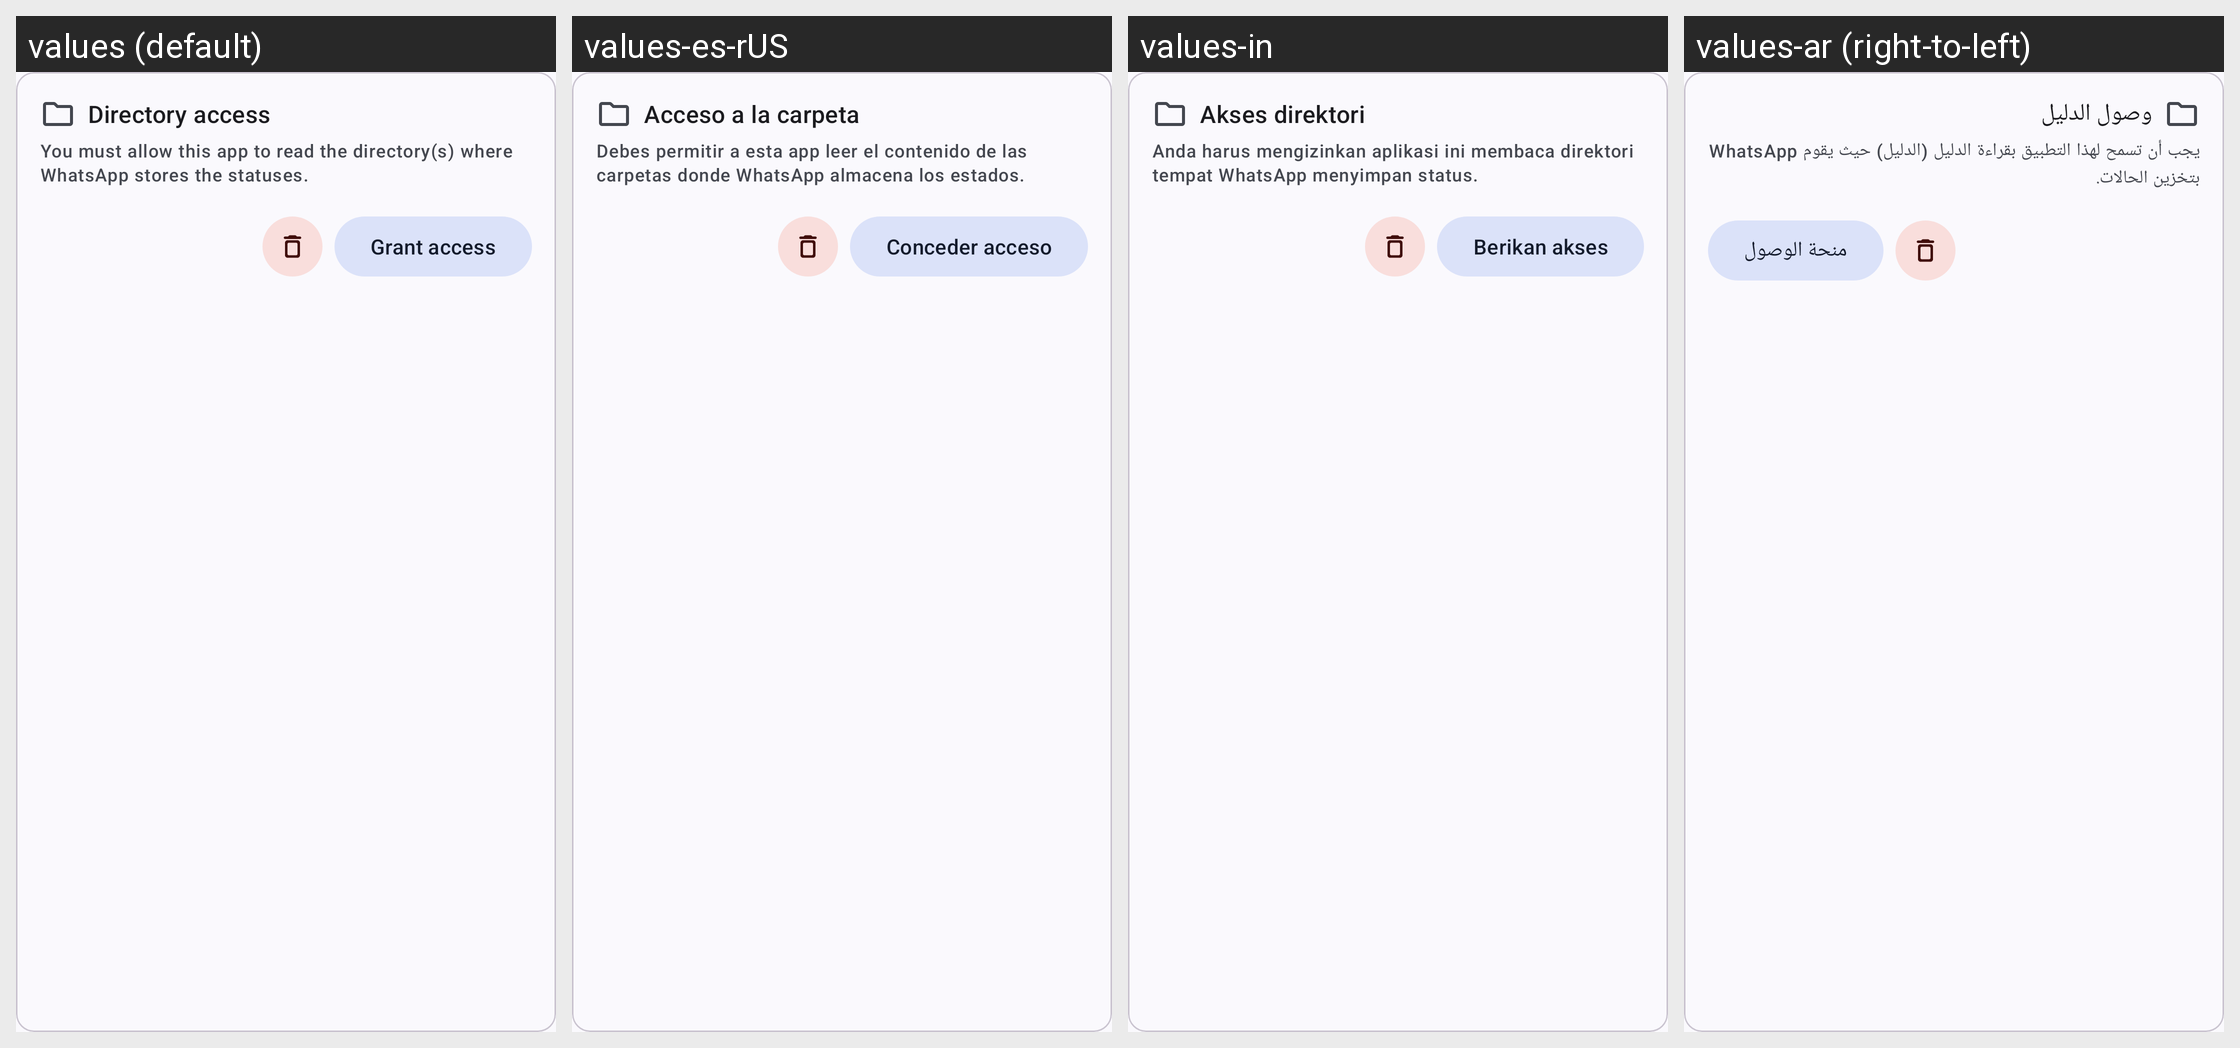

Strings drawn on this Android screen and how each of the app's shown locales translates them:
Android screen res/layout/directory_permission_view.xml rendered under 4 locales, left to right: values (default), values-es-rUS, values-in, values-ar (right-to-left). Device: Nexus 5 (rendered at 1080×1920; each locale shown at half size, 540×960, under a caption strip naming it); theme Theme.WhatSave.
Other locales in the repository, not shown: values-be-rBY, values-de, values-es-rES, values-es-rVE, values-fr-rFR, values-hi-rIN, values-it-rIT, values-iw, values-kk-rKZ, values-nl-rNL, values-pt, values-pt-rBR, values-ru-rRU, values-ta-rIN.
Strings drawn on this screen, with the default value and each locale's value (text and hints the layout hard-codes, and strings that could not be matched under every locale, appear in the picture but are not listed):

directory_access_title
  values: Directory access
  values-es-rUS: Acceso a la carpeta
  values-in: Akses direktori
  values-ar: وصول الدليل

directory_access_description
  values: You must allow this app to read the directory(s) where WhatsApp stores the statuses.
  values-es-rUS: Debes permitir a esta app leer el contenido de las carpetas donde WhatsApp almacena los estados.
  values-in: Anda harus mengizinkan aplikasi ini membaca direktori tempat WhatsApp menyimpan status.
  values-ar: يجب أن تسمح لهذا التطبيق بقراءة الدليل (الدليل) حيث يقوم WhatsApp بتخزين الحالات.

grant_access_action
  values: Grant access
  values-es-rUS: Conceder acceso
  values-in: Berikan akses
  values-ar: منحة الوصول
